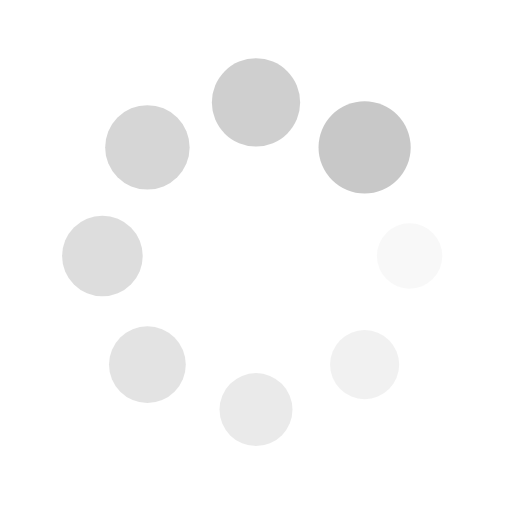
t = 0.00 s
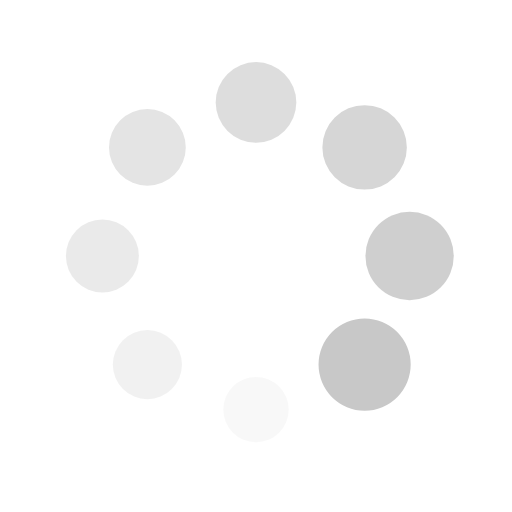
t = 0.32 s
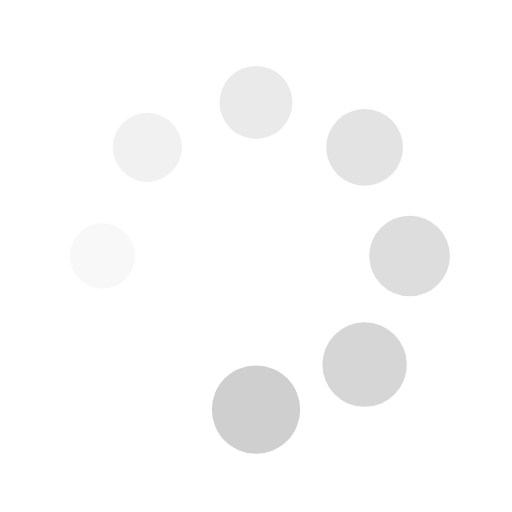
t = 0.64 s
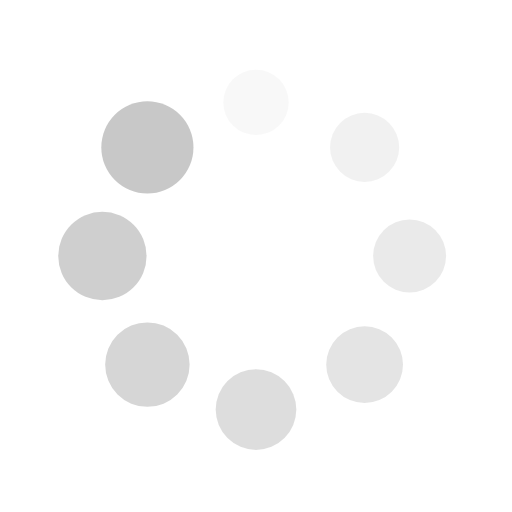
t = 0.96 s

The animated SVG that drew these frames (rendered in a browser with its animation timeline set to each time). Animation: 16 SMIL elements (animate=8,animateTransform=8); one cycle of 1.28 s, repeats indefinitely.

<svg xmlns="http://www.w3.org/2000/svg" style="margin:auto;background:0 0;display:block;shape-rendering:auto" width="80" height="80" viewBox="0 0 100 100" preserveAspectRatio="xMidYMid"><g transform="translate(80 50)"><circle r="6" fill="#c8c8c8"><animateTransform attributeName="transform" type="scale" begin="-1.1217948717948718s" values="1.5 1.5;1 1" keyTimes="0;1" dur="1.282051282051282s" repeatCount="indefinite"/><animate attributeName="fill-opacity" keyTimes="0;1" dur="1.282051282051282s" repeatCount="indefinite" values="1;0" begin="-1.1217948717948718s"/></circle></g><g transform="rotate(45 -50.355 121.569)"><circle r="6" fill="#c8c8c8" fill-opacity=".875"><animateTransform attributeName="transform" type="scale" begin="-0.9615384615384615s" values="1.5 1.5;1 1" keyTimes="0;1" dur="1.282051282051282s" repeatCount="indefinite"/><animate attributeName="fill-opacity" keyTimes="0;1" dur="1.282051282051282s" repeatCount="indefinite" values="1;0" begin="-0.9615384615384615s"/></circle></g><g transform="rotate(90 -15 65)"><circle r="6" fill="#c8c8c8" fill-opacity=".75"><animateTransform attributeName="transform" type="scale" begin="-0.8012820512820512s" values="1.5 1.5;1 1" keyTimes="0;1" dur="1.282051282051282s" repeatCount="indefinite"/><animate attributeName="fill-opacity" keyTimes="0;1" dur="1.282051282051282s" repeatCount="indefinite" values="1;0" begin="-0.8012820512820512s"/></circle></g><g transform="rotate(135 -.355 41.569)"><circle r="6" fill="#c8c8c8" fill-opacity=".625"><animateTransform attributeName="transform" type="scale" begin="-0.641025641025641s" values="1.5 1.5;1 1" keyTimes="0;1" dur="1.282051282051282s" repeatCount="indefinite"/><animate attributeName="fill-opacity" keyTimes="0;1" dur="1.282051282051282s" repeatCount="indefinite" values="1;0" begin="-0.641025641025641s"/></circle></g><g transform="rotate(180 10 25)"><circle r="6" fill="#c8c8c8" fill-opacity=".5"><animateTransform attributeName="transform" type="scale" begin="-0.4807692307692307s" values="1.5 1.5;1 1" keyTimes="0;1" dur="1.282051282051282s" repeatCount="indefinite"/><animate attributeName="fill-opacity" keyTimes="0;1" dur="1.282051282051282s" repeatCount="indefinite" values="1;0" begin="-0.4807692307692307s"/></circle></g><g transform="rotate(-135 20.355 8.431)"><circle r="6" fill="#c8c8c8" fill-opacity=".375"><animateTransform attributeName="transform" type="scale" begin="-0.3205128205128205s" values="1.5 1.5;1 1" keyTimes="0;1" dur="1.282051282051282s" repeatCount="indefinite"/><animate attributeName="fill-opacity" keyTimes="0;1" dur="1.282051282051282s" repeatCount="indefinite" values="1;0" begin="-0.3205128205128205s"/></circle></g><g transform="rotate(-90 35 -15)"><circle r="6" fill="#c8c8c8" fill-opacity=".25"><animateTransform attributeName="transform" type="scale" begin="-0.16025641025641024s" values="1.5 1.5;1 1" keyTimes="0;1" dur="1.282051282051282s" repeatCount="indefinite"/><animate attributeName="fill-opacity" keyTimes="0;1" dur="1.282051282051282s" repeatCount="indefinite" values="1;0" begin="-0.16025641025641024s"/></circle></g><g transform="rotate(-45 70.355 -71.569)"><circle r="6" fill="#c8c8c8" fill-opacity=".125"><animateTransform attributeName="transform" type="scale" begin="0s" values="1.5 1.5;1 1" keyTimes="0;1" dur="1.282051282051282s" repeatCount="indefinite"/><animate attributeName="fill-opacity" keyTimes="0;1" dur="1.282051282051282s" repeatCount="indefinite" values="1;0" begin="0s"/></circle></g></svg>
